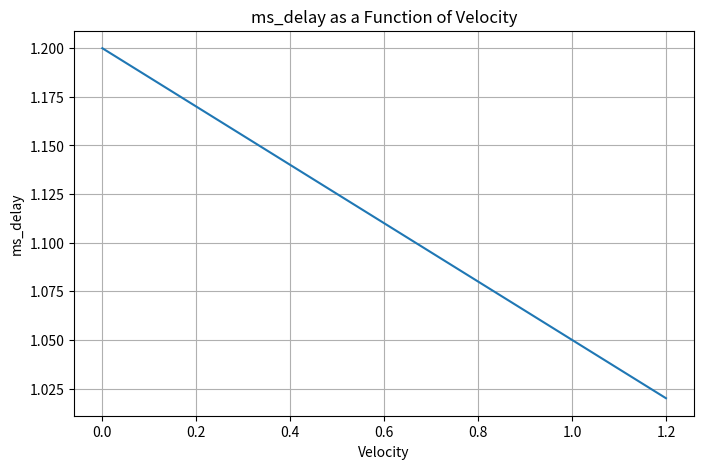

Source code (Python):
import numpy as np
import matplotlib.pyplot as plt

# Generate velocity values to test the full range
velocities = np.linspace(0, 1.2, 400)

ms_delay_values = []

for v in velocities:
    velocity = min(1.2, v)
    ms_delay = max(0.01, max(0.1, 1.2 - velocity * 0.15))
    ms_delay_values.append(ms_delay)

plt.figure(figsize=(8, 5))
plt.plot(velocities, ms_delay_values)
plt.xlabel("Velocity")
plt.ylabel("ms_delay")
plt.title("ms_delay as a Function of Velocity")
plt.grid(True)
plt.show()
